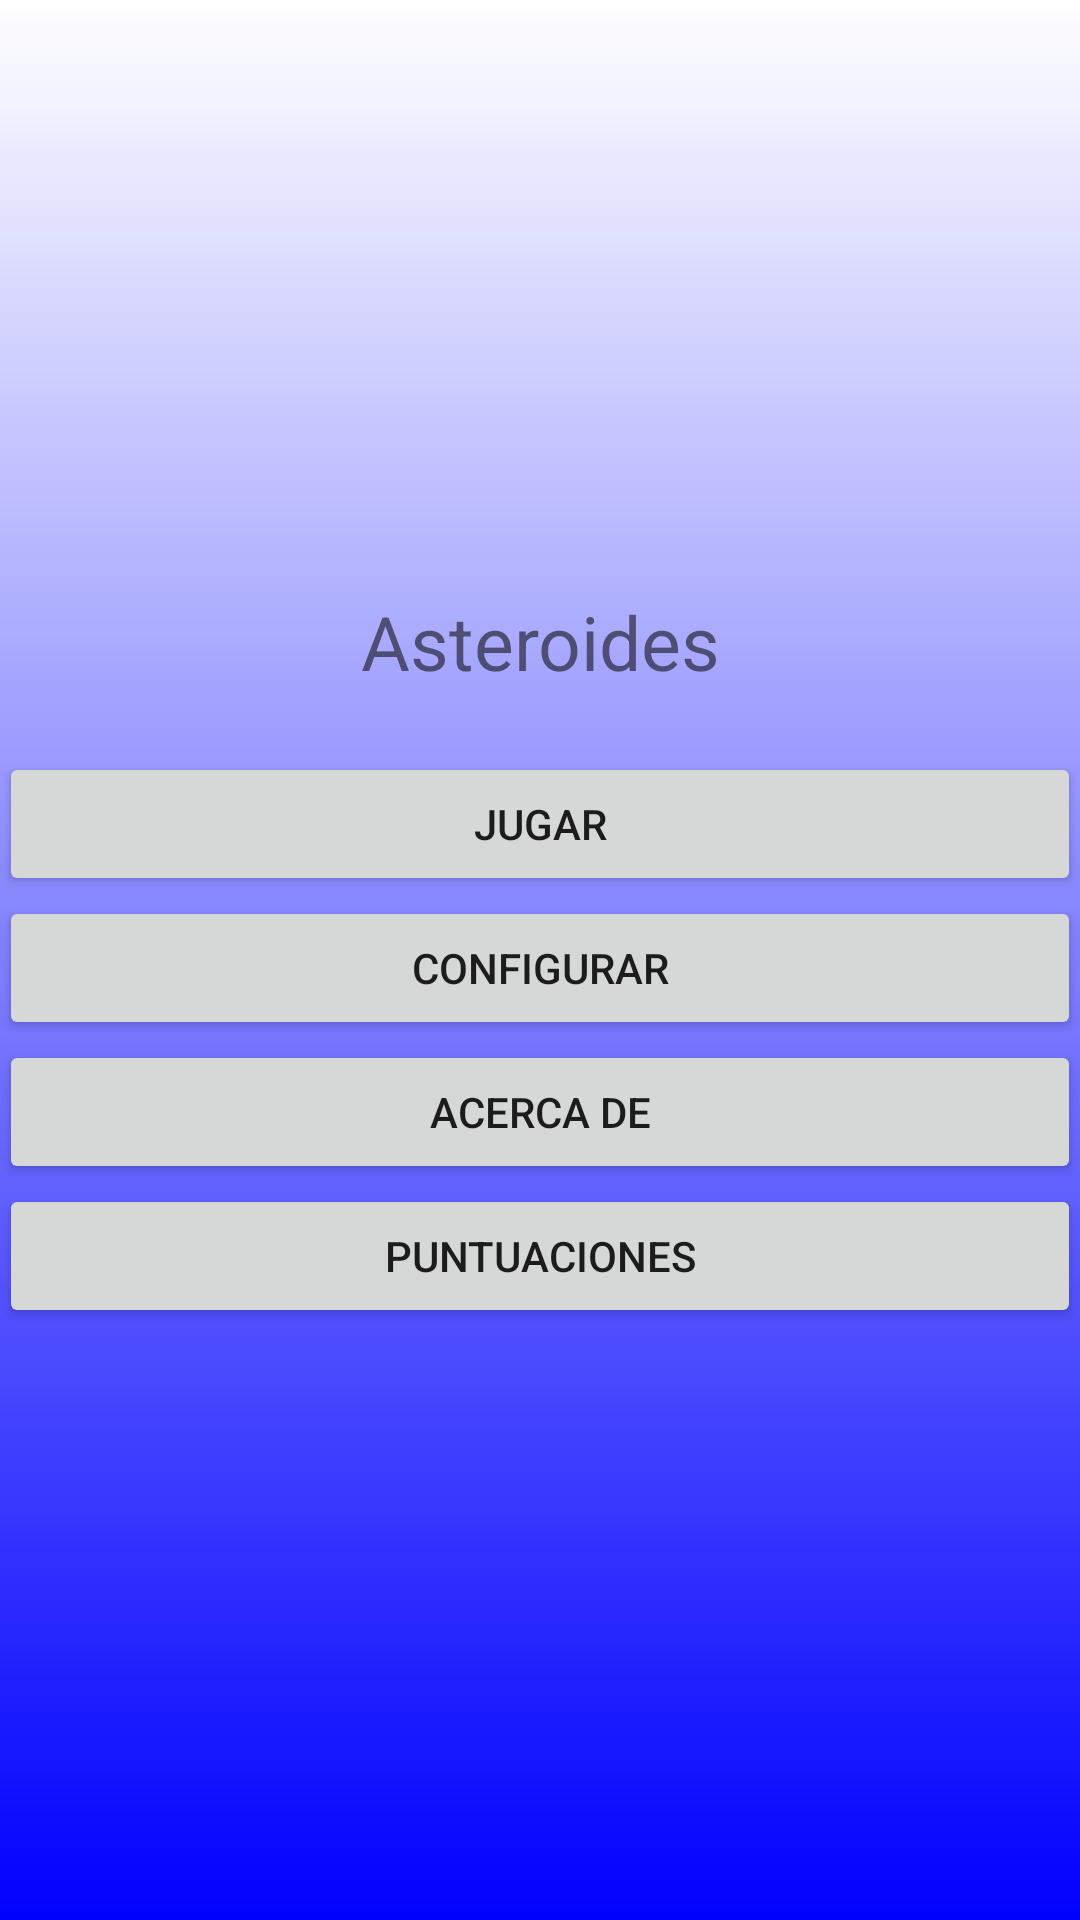

Write the Android layout XML for this screen, with the resource values it uses.
<!-- AndroidManifest.xml: application theme Theme.ASTE -->
<!-- res/layout/activity_main.xml -->
<LinearLayout
    xmlns:android="http://schemas.android.com/apk/res/android"
    xmlns:tools="http://schemas.android.com/tools"
    android:orientation="vertical"
    android:layout_width="match_parent"
    android:layout_height="match_parent"
    android:gravity="center"
    android:padding="@dimen/margen_botones"
    android:background="@drawable/degradado"
    tools:context=".MainActivity" >

    <TextView
        android:id="@+id/titulo"
        android:layout_width="match_parent"
        android:layout_height="wrap_content"
        android:layout_marginBottom="20dp"
        android:gravity="center"
        android:text="@string/tituloAplicacion"
        android:textSize="25sp" />

    <Button
        android:id="@+id/Button01"
        android:layout_width="match_parent"
        android:layout_height="wrap_content"
        android:onClick="lanzarJuego"
        android:text="@string/Arrancar" />

    <Button
        android:id="@+id/Button02"
        android:layout_width="match_parent"
        android:layout_height="wrap_content"
        android:onClick="lanzarPreferencias"
        android:text="@string/Configurar" />

    <Button
        android:id="@+id/Button03"
        android:layout_width="match_parent"
        android:layout_height="wrap_content"
        android:onClick="lanzarAcercaDe"
        android:text="@string/Acercade" />

    <Button
        android:id="@+id/Button04"
        android:layout_width="match_parent"
        android:layout_height="wrap_content"
        android:onClick="lanzarPuntuaciones"
        android:text="@string/Puntuaciones" />
</LinearLayout>
<!-- resources referenced by this layout -->
<resources>
  <!-- drawable degradado (drawable) -->
  <shape
      xmlns:android="http://schemas.android.com/apk/res/android">
      <gradient
          android:startColor="#FFFFFF"
          android:endColor="#0000FF"
          android:angle="270" />
  </shape>
  <string name="Acercade">About</string>
  <string name="Arrancar">Play</string>
  <string name="Configurar">Configure</string>
  <string name="Puntuaciones">Scores</string>
  <string name="tituloAplicacion">Asteroides</string>
  <style name="Theme.ASTE" parent="Theme.MaterialComponents.DayNight.DarkActionBar">
          
          <item name="colorPrimary">@color/purple_500</item>
          <item name="colorPrimaryVariant">@color/purple_700</item>
          <item name="colorOnPrimary">@color/white</item>
          
          <item name="colorSecondary">@color/teal_200</item>
          <item name="colorSecondaryVariant">@color/teal_700</item>
          <item name="colorOnSecondary">@color/black</item>
          
          <item name="android:statusBarColor">?attr/colorPrimaryVariant</item>
          
      </style>
  <!-- not gathered from this repository: default colours our renderer supplied (Android Studio template values) -->
  <color name="purple_500">#FF6200EE</color>
  <color name="purple_700">#FF3700B3</color>
  <color name="teal_200">#FF03DAC5</color>
  <color name="teal_700">#FF018786</color>
  <color name="black">#FF000000</color>
  <color name="white">#FFFFFFFF</color>
</resources>
